Dataset: data (GitHub, ansh-bajaj1/Smart-E-Waste-Classification-and-Recycling-Assistant). Classes: charger cable, circuit board, earphones, mobile phone.

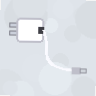
Label: charger cable

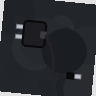
Label: charger cable

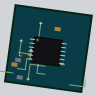
Label: circuit board

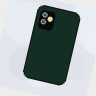
Label: mobile phone

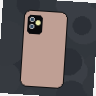
Label: mobile phone

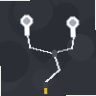
Label: earphones
